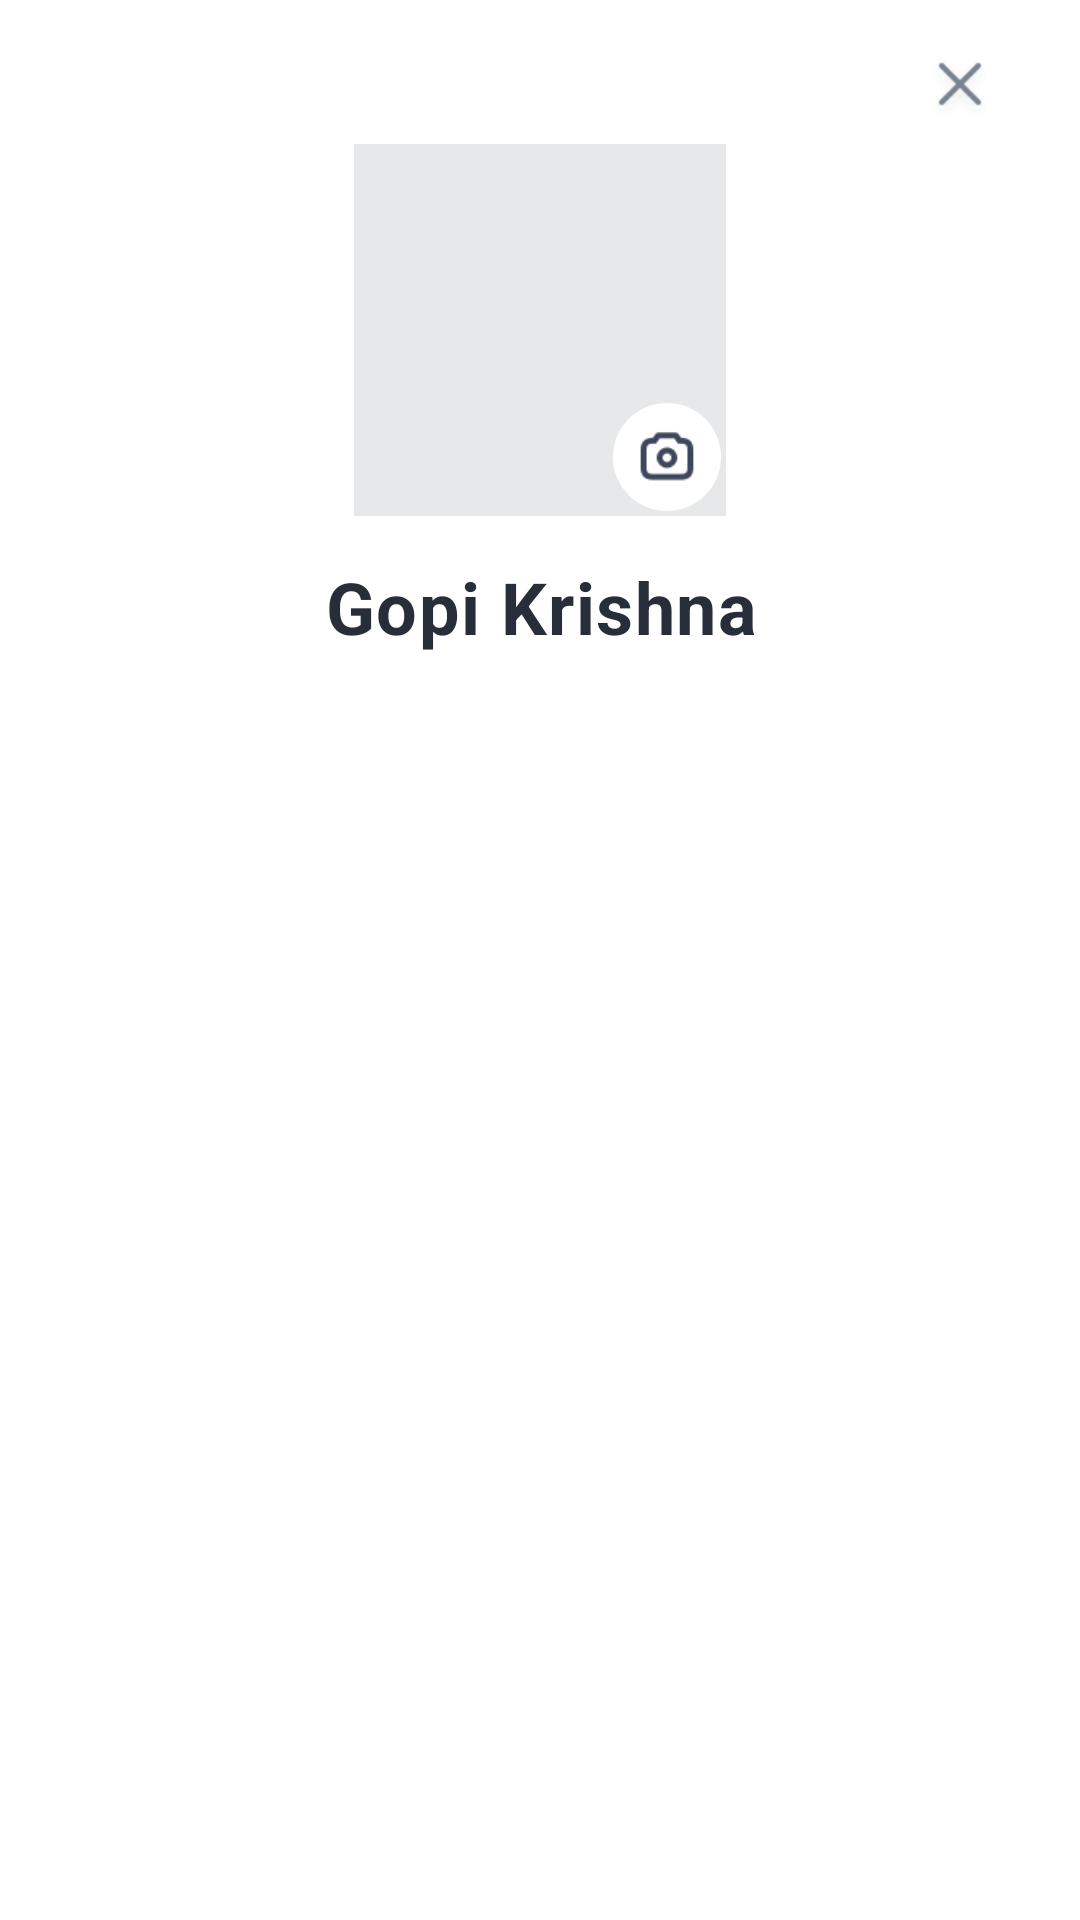

Produce the Android XML layout that renders to this screen, including the resource entries it uses.
<!-- AndroidManifest.xml: application theme AppTheme -->
<!-- res/layout/activity_parallax_transition.xml -->
<?xml version="1.0" encoding="utf-8"?>
<android.support.design.widget.CoordinatorLayout
    xmlns:android="http://schemas.android.com/apk/res/android"
    xmlns:app="http://schemas.android.com/apk/res-auto"
    xmlns:tools="http://schemas.android.com/tools"
    android:id="@+id/rootView"
    android:layout_width="match_parent"
    android:layout_height="match_parent"
    android:background="@color/white"
    android:fitsSystemWindows="true">

    
    <android.support.design.widget.AppBarLayout
        android:id="@+id/app_bar"
        android:layout_width="match_parent"
        android:layout_height="wrap_content"
        android:background="@color/white"
        >

        <android.support.design.widget.CollapsingToolbarLayout
            android:id="@+id/collapsing_toolbar"
            android:layout_width="match_parent"
            android:layout_height="wrap_content"
            android:minHeight="48dp"
            app:collapsedTitleGravity="left"
            app:layout_scrollFlags="scroll|enterAlways|snap|exitUntilCollapsed"
            app:title="rewards_coming_soon"
            >

            <ImageView
                android:id="@+id/cross"
                android:layout_width="48dp"
                android:layout_height="48dp"
                android:layout_gravity="end"
                android:layout_marginTop="4dp"
                android:layout_marginEnd="16dp"
                android:scaleType="centerInside"
                android:src="@drawable/bottom_cross"
                android:tint="#7a818f"
                app:layout_collapseMode="pin"
                app:layout_constraintRight_toRightOf="parent"
                />

            <android.support.constraint.ConstraintLayout
                android:id="@+id/profileImageSectionParent"
                android:layout_width="match_parent"
                android:layout_height="wrap_content"
                android:paddingStart="16dp"
                android:paddingTop="48dp"
                android:paddingEnd="16dp"
                app:layout_collapseMode="parallax"
                >

                <android.support.constraint.ConstraintLayout
                    android:id="@+id/profileIvParent"
                    android:layout_width="124dp"
                    android:layout_height="124dp"
                    app:layout_collapseMode="parallax"
                    app:layout_constraintHorizontal_bias="0.5"
                    app:layout_constraintLeft_toLeftOf="parent"
                    app:layout_constraintRight_toRightOf="parent"
                    >

                    <ImageView
                        android:id="@+id/profileIv"
                        android:layout_width="124dp"
                        android:layout_height="124dp"
                        android:layout_marginTop="6dp"
                        android:src="@color/light_gray"
                        app:layout_collapseMode="parallax"
                        />
                </android.support.constraint.ConstraintLayout>


                <android.support.constraint.ConstraintLayout
                    android:id="@+id/profileCameraParent"
                    android:layout_width="36dp"
                    android:layout_height="36dp"
                    android:background="@drawable/profile_circle"
                    app:layout_collapseMode="parallax"
                    app:layout_constraintCircle="@+id/profileIvParent"
                    app:layout_constraintCircleAngle="135"
                    app:layout_constraintCircleRadius="60dp"
                    >

                    <ImageView
                        android:id="@+id/profileCamera"
                        android:layout_width="36dp"
                        android:layout_height="36dp"
                        android:layout_marginEnd="22dp"
                        android:src="@drawable/ic_nav_camera"
                        app:layout_collapseMode="parallax"
                        />
                </android.support.constraint.ConstraintLayout>

            </android.support.constraint.ConstraintLayout>

            <android.support.constraint.ConstraintLayout
                android:layout_width="match_parent"
                android:layout_height="wrap_content"
                android:layout_gravity="center_vertical"
                android:layout_marginTop="186dp"
                android:paddingStart="16dp"
                android:paddingEnd="16dp"
                app:layout_collapseMode="pin">

                <TextView
                    android:id="@+id/profileName"
                    android:layout_width="wrap_content"
                    android:layout_height="wrap_content"
                    android:gravity="center_horizontal"
                    android:letterSpacing="0.02"
                    android:singleLine="true"
                    android:textColor="#272d39"
                    android:textSize="24sp"
                    android:textStyle="bold"
                    app:layout_collapseMode="pin"
                    app:layout_constraintLeft_toLeftOf="parent"
                    app:layout_constraintRight_toRightOf="parent"
                    android:text="Gopi Krishna"
                    />

                <TextView
                    android:id="@+id/profileBio"
                    android:layout_width="wrap_content"
                    android:layout_height="wrap_content"
                    android:layout_marginTop="8dp"
                    android:alpha="0.6"
                    android:ellipsize="end"
                    android:gravity="center_horizontal"
                    android:lineSpacingExtra="4sp"
                    android:maxLines="3"
                    android:textColor="#272d39"
                    android:textSize="14sp"
                    android:textStyle="normal"
                    android:visibility="gone"
                    app:layout_collapseMode="parallax"
                    app:layout_constraintLeft_toLeftOf="parent"
                    app:layout_constraintRight_toRightOf="parent"
                    app:layout_constraintTop_toBottomOf="@+id/profileName"
                    tools:text="Size of your problems is nothing compared with your ability to solve them.
Don’t overestimate. "
                    tools:visibility="visible"
                    />
            </android.support.constraint.ConstraintLayout>

        </android.support.design.widget.CollapsingToolbarLayout>


    </android.support.design.widget.AppBarLayout>

    <android.support.constraint.ConstraintLayout
        android:id="@+id/rootView1"
        android:layout_width="match_parent"
        android:layout_height="match_parent"
        android:paddingTop="20dp"
        app:layout_behavior="@string/appbar_scrolling_view_behavior">

        <android.support.v7.widget.RecyclerView
            android:id="@+id/profileRv"
            android:layout_width="match_parent"
            android:layout_height="wrap_content"
            app:layout_constraintBottom_toBottomOf="parent"

            >

        </android.support.v7.widget.RecyclerView>


    </android.support.constraint.ConstraintLayout>

</android.support.design.widget.CoordinatorLayout>
<!-- resources referenced by this layout -->
<resources>
  <color name="light_gray">#e7e8e9</color>
  <color name="white">#ffffff</color>
  <!-- drawable bottom_cross: png bitmap (drawable-xhdpi, 509 bytes) -->
  <!-- drawable ic_nav_camera: webp bitmap (drawable-xhdpi, 598 bytes) -->
  <!-- drawable profile_circle (drawable) -->
  <?xml version="1.0" encoding="utf-8"?>
  <shape xmlns:android="http://schemas.android.com/apk/res/android"
         android:shape="oval">
      <solid android:color="@color/white" />
      <size android:width="36dp" android:height="36dp"/>
  </shape>
  <style name="AppTheme" parent="Theme.AppCompat.Light.DarkActionBar">
          
          <item name="colorPrimary">@color/colorPrimary</item>
          <item name="colorPrimaryDark">@color/colorPrimaryDark</item>
          <item name="colorAccent">@color/colorAccent</item>
      </style>
  <color name="colorPrimary">#3F51B5</color>
  <color name="colorPrimaryDark">#303F9F</color>
  <color name="colorAccent">#FF4081</color>
</resources>
